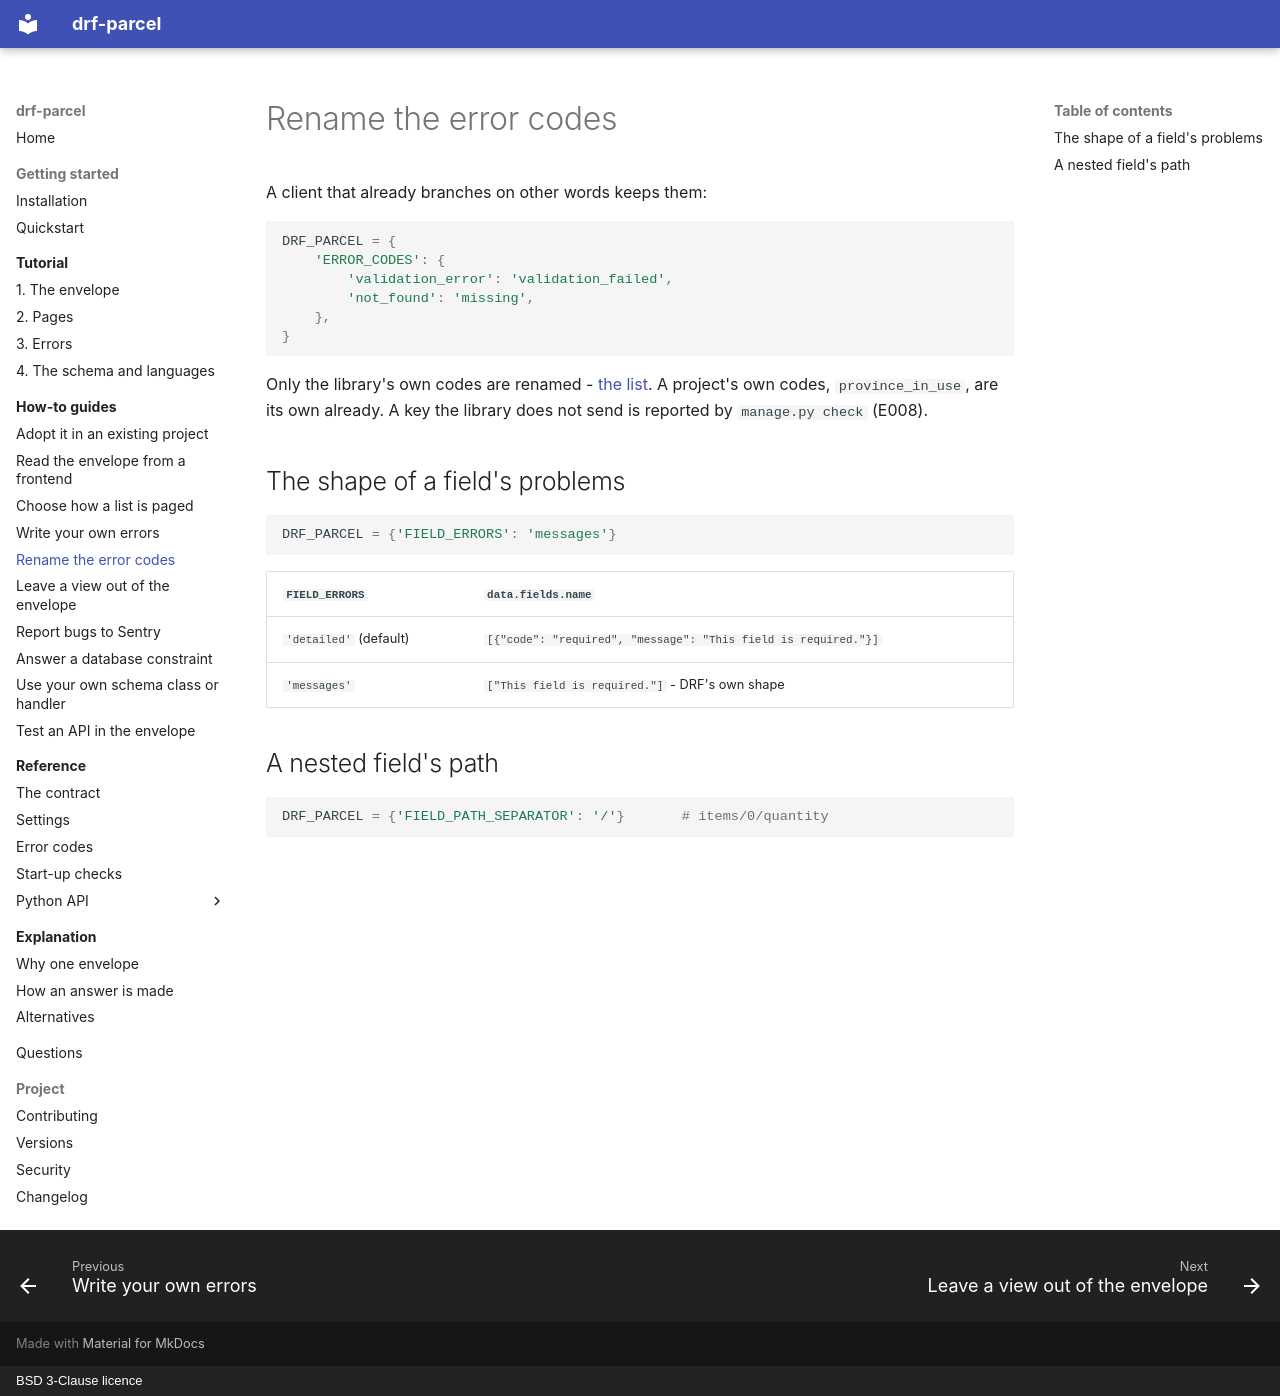

repository: amirAI-dot/drf-parcel · page: how-to/rename-error-codes/index.html · generator: mkdocs · copyright: BSD 3-Clause licence

# Rename the error codes

A client that already branches on other words keeps them:

```python
DRF_PARCEL = {
    'ERROR_CODES': {
        'validation_error': 'validation_failed',
        'not_found': 'missing',
    },
}
```

Only the library's own codes are renamed - [the list](../reference/error-codes.md).
A project's own codes, `province_in_use`, are its own already. A key the
library does not send is reported by `manage.py check` (E008).

## The shape of a field's problems

```python
DRF_PARCEL = {'FIELD_ERRORS': 'messages'}
```

| `FIELD_ERRORS` | `data.fields.name` |
|---|---|
| `'detailed'` (default) | `[{"code": "required", "message": "This field is required."}]` |
| `'messages'` | `["This field is required."]` - DRF's own shape |

## A nested field's path

```python
DRF_PARCEL = {'FIELD_PATH_SEPARATOR': '/'}       # items/0/quantity
```
